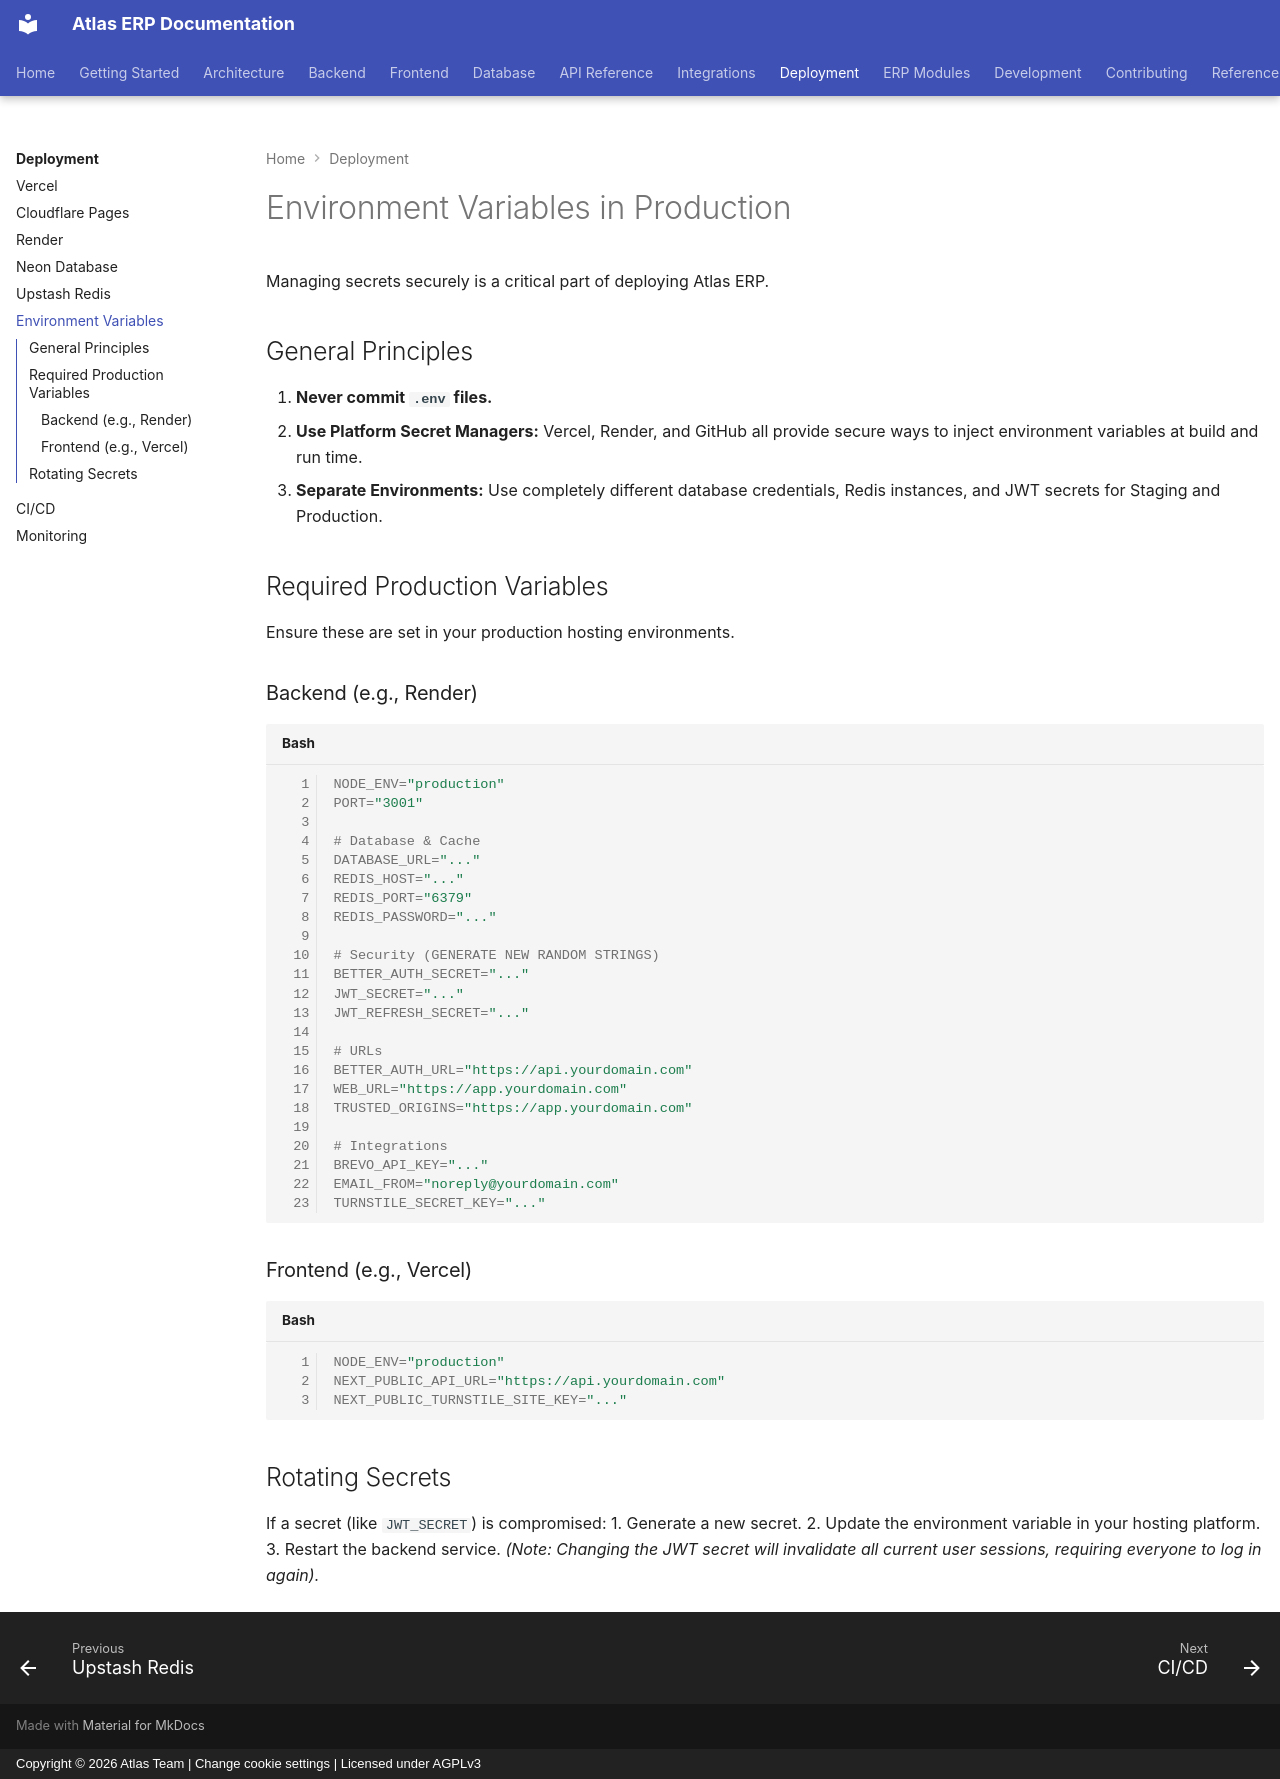

repository: VaibhavDaveDev/Atlas · page: deployment/environment-variables/index.html · generator: mkdocs · copyright: Copyright © 2026 Atlas Team | Change cookie settings | Licensed under AGPLv3

# Environment Variables in Production

Managing secrets securely is a critical part of deploying Atlas ERP. 

## General Principles

1. **Never commit `.env` files.**
2. **Use Platform Secret Managers:** Vercel, Render, and GitHub all provide secure ways to inject environment variables at build and run time.
3. **Separate Environments:** Use completely different database credentials, Redis instances, and JWT secrets for Staging and Production.

## Required Production Variables

Ensure these are set in your production hosting environments.

### Backend (e.g., Render)

```bash
NODE_ENV="production"
PORT="3001"

# Database & Cache
DATABASE_URL="..."
REDIS_HOST="..."
REDIS_PORT="6379"
REDIS_PASSWORD="..."

# Security (GENERATE NEW RANDOM STRINGS)
BETTER_AUTH_SECRET="..."
JWT_SECRET="..."
JWT_REFRESH_SECRET="..."

# URLs
BETTER_AUTH_URL="https://api.yourdomain.com"
WEB_URL="https://app.yourdomain.com"
TRUSTED_ORIGINS="https://app.yourdomain.com"

# Integrations
BREVO_API_KEY="..."
EMAIL_FROM="noreply@yourdomain.com"
TURNSTILE_SECRET_KEY="..."
```

### Frontend (e.g., Vercel)

```bash
NODE_ENV="production"
NEXT_PUBLIC_API_URL="https://api.yourdomain.com"
NEXT_PUBLIC_TURNSTILE_SITE_KEY="..."
```

## Rotating Secrets

If a secret (like `JWT_SECRET`) is compromised:
1. Generate a new secret.
2. Update the environment variable in your hosting platform.
3. Restart the backend service.
*(Note: Changing the JWT secret will invalidate all current user sessions, requiring everyone to log in again).*
